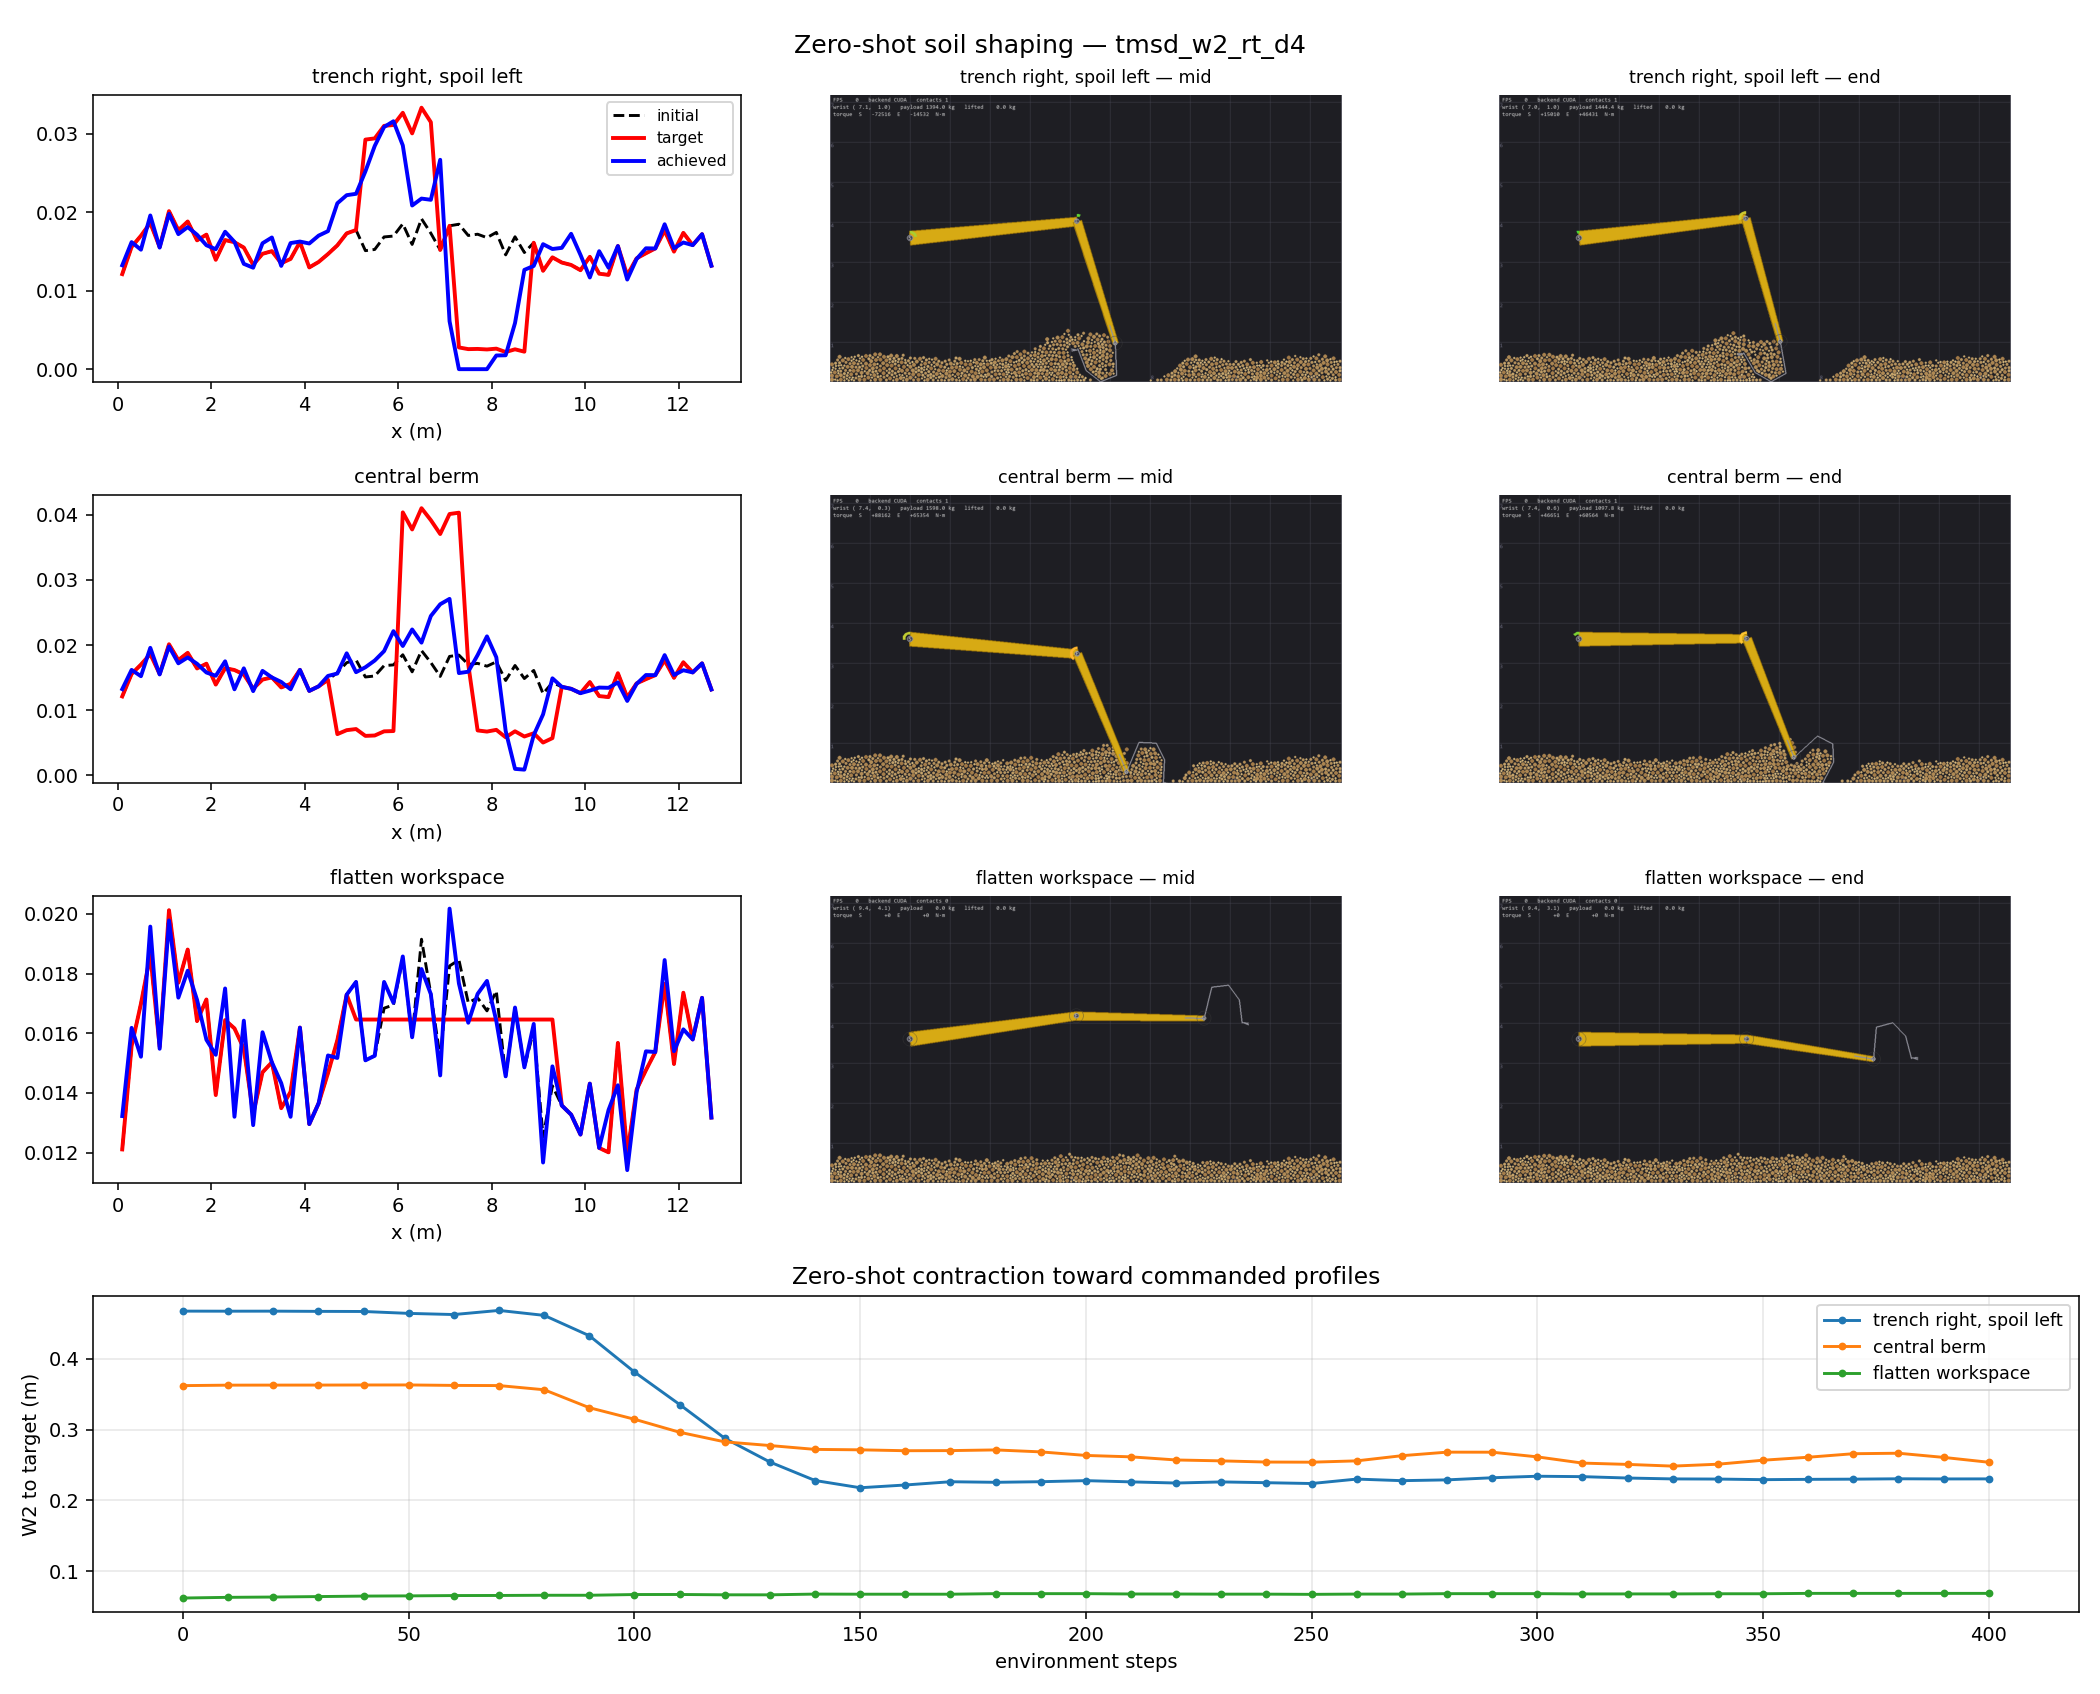

Source data for this figure (header and first rows):
target, step, w2_to_goal
trench right, spoil left, 0, 0.4676
trench right, spoil left, 10, 0.4675
trench right, spoil left, 20, 0.4676
trench right, spoil left, 30, 0.4672
trench right, spoil left, 40, 0.4671
trench right, spoil left, 50, 0.4644
trench right, spoil left, 60, 0.4628
trench right, spoil left, 70, 0.4686
trench right, spoil left, 80, 0.4616
trench right, spoil left, 90, 0.4328
trench right, spoil left, 100, 0.3814
trench right, spoil left, 110, 0.3355
trench right, spoil left, 120, 0.2877
trench right, spoil left, 130, 0.2542
trench right, spoil left, 140, 0.228
trench right, spoil left, 150, 0.2178
trench right, spoil left, 160, 0.2217
trench right, spoil left, 170, 0.2263
trench right, spoil left, 180, 0.2255
trench right, spoil left, 190, 0.2263
trench right, spoil left, 200, 0.2278
trench right, spoil left, 210, 0.2261
trench right, spoil left, 220, 0.2244
trench right, spoil left, 230, 0.226
trench right, spoil left, 240, 0.2249
trench right, spoil left, 250, 0.2237
trench right, spoil left, 260, 0.23
trench right, spoil left, 270, 0.2278
trench right, spoil left, 280, 0.2289
trench right, spoil left, 290, 0.2319
trench right, spoil left, 300, 0.2341
trench right, spoil left, 310, 0.2335
trench right, spoil left, 320, 0.2315
trench right, spoil left, 330, 0.2303
trench right, spoil left, 340, 0.2301
trench right, spoil left, 350, 0.2292
trench right, spoil left, 360, 0.2296
trench right, spoil left, 370, 0.2299
trench right, spoil left, 380, 0.2304
trench right, spoil left, 390, 0.2302
trench right, spoil left, 400, 0.2303
central berm, 0, 0.3622
central berm, 10, 0.3629
central berm, 20, 0.363
central berm, 30, 0.363
central berm, 40, 0.3631
central berm, 50, 0.3632
central berm, 60, 0.3625
central berm, 70, 0.3623
central berm, 80, 0.3564
central berm, 90, 0.331
central berm, 100, 0.3146
central berm, 110, 0.2963
central berm, 120, 0.2827
central berm, 130, 0.2775
central berm, 140, 0.272
central berm, 150, 0.2714
central berm, 160, 0.2701
central berm, 170, 0.2703
central berm, 180, 0.2713
... 63 more rows
